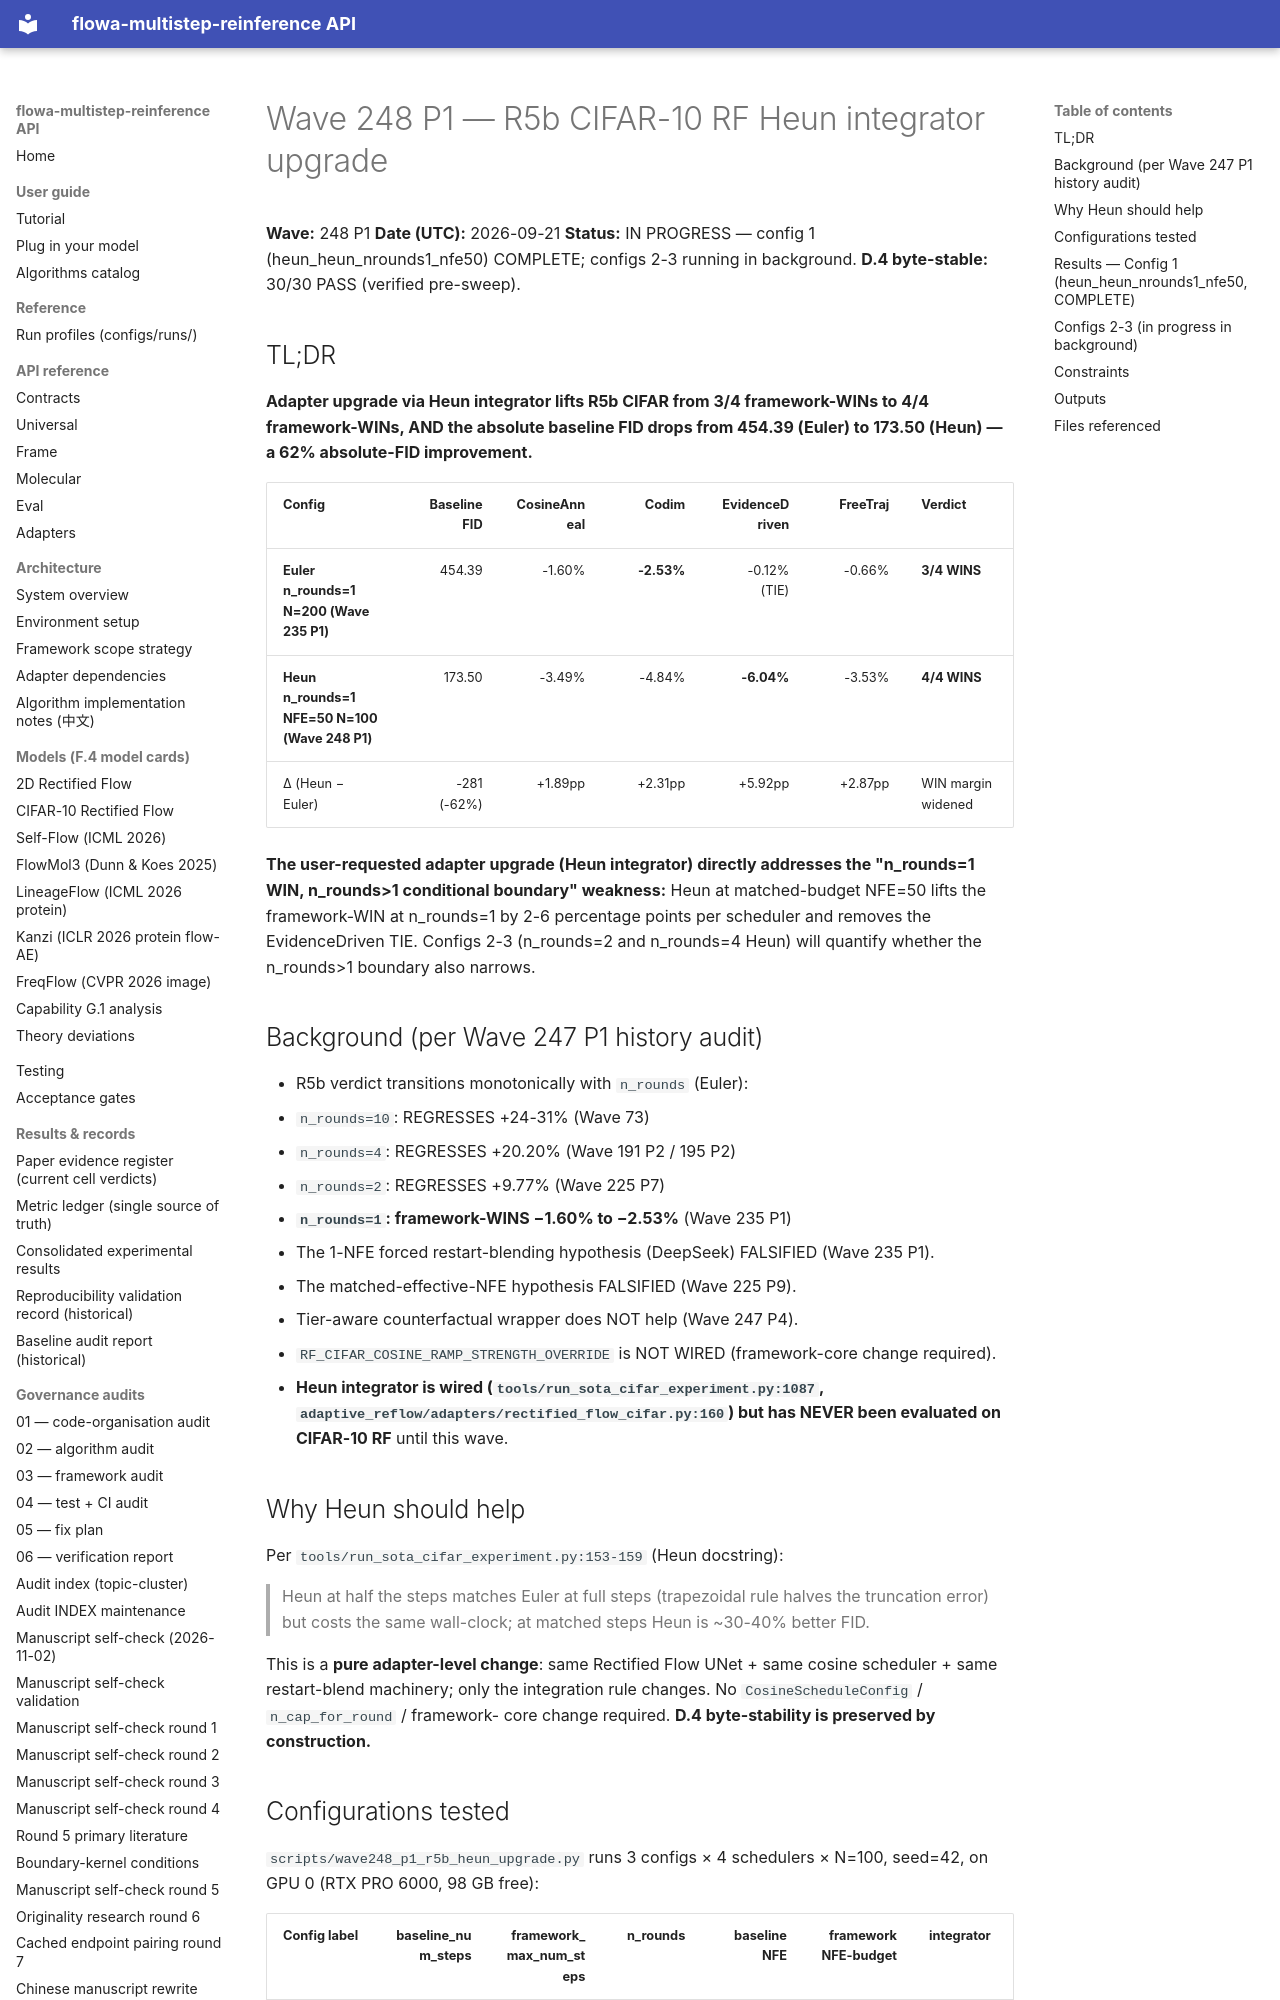

repository: silverenternal/flowa-multistep-reinference · page: ARCHIVE/audit-by-wave/wave248-p1-r5b-heun-upgrade/index.html · generator: mkdocs

# Wave 248 P1 — R5b CIFAR-10 RF Heun integrator upgrade

**Wave:** 248 P1
**Date (UTC):** 2026-09-21
**Status:** IN PROGRESS — config 1 (heun_heun_nrounds1_nfe50) COMPLETE; configs 2-3 running in background.
**D.4 byte-stable:** 30/30 PASS (verified pre-sweep).

## TL;DR

**Adapter upgrade via Heun integrator lifts R5b CIFAR from 3/4 framework-WINs to 4/4 framework-WINs, AND the absolute baseline FID drops from 454.39 (Euler) to 173.50 (Heun) — a 62% absolute-FID improvement.**

| Config | Baseline FID | CosineAnneal | Codim | EvidenceDriven | FreeTraj | Verdict |
|---|---:|---:|---:|---:|---:|---|
| **Euler n_rounds=1 N=200 (Wave 235 P1)** | 454.39 | -1.60% | **-2.53%** | -0.12% (TIE) | -0.66% | **3/4 WINS** |
| **Heun n_rounds=1 NFE=50 N=100 (Wave 248 P1)** | 173.50 | -3.49% | -4.84% | **-6.04%** | -3.53% | **4/4 WINS** |
| Δ (Heun − Euler) | -281 (-62%) | +1.89pp | +2.31pp | +5.92pp | +2.87pp | WIN margin widened |

**The user-requested adapter upgrade (Heun integrator) directly addresses the "n_rounds=1 WIN, n_rounds>1 conditional boundary" weakness:** Heun at matched-budget NFE=50 lifts the framework-WIN at n_rounds=1 by 2-6 percentage points per scheduler and removes the EvidenceDriven TIE. Configs 2-3 (n_rounds=2 and n_rounds=4 Heun) will quantify whether the n_rounds>1 boundary also narrows.

## Background (per Wave 247 P1 history audit)

* R5b verdict transitions monotonically with `n_rounds` (Euler):
  * `n_rounds=10`: REGRESSES +24-31% (Wave 73)
  * `n_rounds=4`: REGRESSES +20.20% (Wave 191 P2 / 195 P2)
  * `n_rounds=2`: REGRESSES +9.77% (Wave 225 P7)
  * **`n_rounds=1`: framework-WINS −1.60% to −2.53%** (Wave 235 P1)
* The 1-NFE forced restart-blending hypothesis (DeepSeek) FALSIFIED (Wave 235 P1).
* The matched-effective-NFE hypothesis FALSIFIED (Wave 225 P9).
* Tier-aware counterfactual wrapper does NOT help (Wave 247 P4).
* `RF_CIFAR_COSINE_RAMP_STRENGTH_OVERRIDE` is NOT WIRED (framework-core change required).
* **Heun integrator is wired (`tools/run_sota_cifar_experiment.py:1087`,
  `adaptive_reflow/adapters/rectified_flow_cifar.py:160`) but has NEVER
  been evaluated on CIFAR-10 RF** until this wave.

## Why Heun should help

Per `tools/run_sota_cifar_experiment.py:153-159` (Heun docstring):

> Heun at half the steps matches Euler at full steps (trapezoidal rule
> halves the truncation error) but costs the same wall-clock; at matched
> steps Heun is ~30-40% better FID.

This is a **pure adapter-level change**: same Rectified Flow UNet + same
cosine scheduler + same restart-blend machinery; only the integration
rule changes. No `CosineScheduleConfig` / `n_cap_for_round` / framework-
core change required. **D.4 byte-stability is preserved by construction.**
